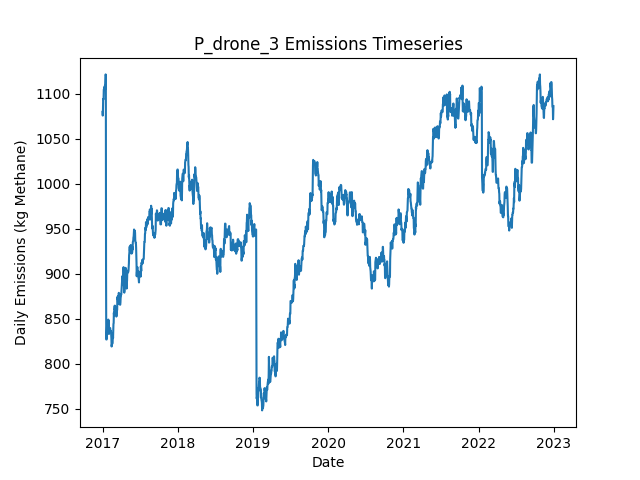

The table this chart was drawn from, first rows:
Date, Daily Emissions (Kg Methane), Daily Mitigable Emissions (Kg Methane), Daily Non-Mitigable Emissions (Kg Methan…, Daily Cost ($), Active Leaks, New Leaks, Leaks Repaired, Leaks Naturally Repaired, Leaks Tagged, Daily Repair Cost ($), Daily Natural Repair Cost ($), drone Deployment Cost ($), drone Sites flagged for Follow-Up, drone Leaks tagged for repair, drone Sites Visited, drone Travel Time (Minutes), drone Survey Time (Minutes), OGI_FU Deployment Cost ($), OGI_FU Sites flagged for Follow-Up, OGI_FU Leaks tagged for repair, OGI_FU Sites Visited, OGI_FU Travel Time (Minutes), OGI_FU Survey Time (Minutes)
2017-01-01, 1080, 759.1, 320.7, 500, 404, 407, 0, 2, 0.00000, 0.00000, 400, 500, 0, , 9, 300, 180, 0.00000, , 0, 0, 0, 0
2017-01-02, 1076, 759.1, 316.6, 500, 401, 0, 0, 0, 0.00000, 0.00000, 0.00000, 500, 0, , 1, 30, 20, 0.00000, , 0, 0, 0, 0
2017-01-03, 1082, 765.8, 315.9, 1000, 400, 1, 0, 1, 74, 0.00000, 200, 0.00000, 3, , 0, 0, 0, 1000, , 74, 3, 120, 360
2017-01-04, 1094, 778.3, 315.9, 500, 403, 3, 0, 0, 21, 0.00000, 0.00000, 0.00000, 1, , 0, 0, 0, 500, , 21, 1, 30, 120
2017-01-05, 1094, 778.3, 315.4, 0.00000, 402, 0, 0, 0, 0.00000, 0.00000, 0.00000, 0.00000, 0, , 0, 0, 0, 0.00000, , 0, 0, 0, 0
2017-01-06, 1094, 778.5, 315.4, 0.00000, 403, 1, 0, 0, 0.00000, 0.00000, 0.00000, 0.00000, 0, , 0, 0, 0, 0.00000, , 0, 0, 0, 0
2017-01-07, 1105, 787.2, 317.4, 0.00000, 406, 4, 0, 1, 0.00000, 0.00000, 200, 0.00000, 0, , 0, 0, 0, 0.00000, , 0, 0, 0, 0
2017-01-08, 1105, 787, 317.9, 0.00000, 406, 1, 0, 1, 0.00000, 0.00000, 200, 0.00000, 0, , 0, 0, 0, 0.00000, , 0, 0, 0, 0
2017-01-09, 1104, 786.5, 317.9, 0.00000, 405, 0, 0, 1, 0.00000, 0.00000, 200, 0.00000, 0, , 0, 0, 0, 0.00000, , 0, 0, 0, 0
2017-01-10, 1107, 789.4, 317.9, 0.00000, 407, 2, 0, 0, 0.00000, 0.00000, 0.00000, 0.00000, 0, , 0, 0, 0, 0.00000, , 0, 0, 0, 0
2017-01-11, 1104, 786.3, 317.9, 0.00000, 408, 2, 0, 1, 0.00000, 0.00000, 200, 0.00000, 0, , 0, 0, 0, 0.00000, , 0, 0, 0, 0
2017-01-12, 1109, 790.8, 317.9, 0.00000, 409, 2, 0, 1, 0.00000, 0.00000, 200, 0.00000, 0, , 0, 0, 0, 0.00000, , 0, 0, 0, 0
2017-01-13, 1109, 790.8, 317.9, 0.00000, 409, 0, 0, 0, 0.00000, 0.00000, 0.00000, 0.00000, 0, , 0, 0, 0, 0.00000, , 0, 0, 0, 0
2017-01-14, 1105, 784.8, 320.1, 0.00000, 410, 2, 0, 1, 0.00000, 0.00000, 200, 0.00000, 0, , 0, 0, 0, 0.00000, , 0, 0, 0, 0
2017-01-15, 1113, 793, 320.1, 0.00000, 411, 1, 0, 0, 0.00000, 0.00000, 0.00000, 0.00000, 0, , 0, 0, 0, 0.00000, , 0, 0, 0, 0
2017-01-16, 1121, 801.3, 320.1, 0.00000, 412, 1, 0, 0, 0.00000, 0.00000, 0.00000, 0.00000, 0, , 0, 0, 0, 0.00000, , 0, 0, 0, 0
2017-01-17, 1120, 801.5, 318.1, 0.00000, 412, 1, 0, 0, 0.00000, 0.00000, 0.00000, 0.00000, 0, , 0, 0, 0, 0.00000, , 0, 0, 0, 0
2017-01-18, 905.1, 587, 318.1, 13000, 348, 2, 65, 1, 0.00000, 13000, 200, 0.00000, 0, , 0, 0, 0, 0.00000, , 0, 0, 0, 0
2017-01-19, 826.9, 508.8, 318.1, 3400, 331, 0, 17, 0, 0.00000, 3400, 0.00000, 0.00000, 0, , 0, 0, 0, 0.00000, , 0, 0, 0, 0
2017-01-20, 826.9, 508.8, 318.1, 0.00000, 331, 0, 0, 0, 0.00000, 0.00000, 0.00000, 0.00000, 0, , 0, 0, 0, 0.00000, , 0, 0, 0, 0
2017-01-21, 826.9, 508.6, 318.3, 0.00000, 331, 1, 0, 1, 0.00000, 0.00000, 200, 0.00000, 0, , 0, 0, 0, 0.00000, , 0, 0, 0, 0
2017-01-22, 835.1, 505.9, 329.2, 0.00000, 332, 2, 0, 1, 0.00000, 0.00000, 200, 0.00000, 0, , 0, 0, 0, 0.00000, , 0, 0, 0, 0
2017-01-23, 843.1, 505.7, 337.5, 0.00000, 332, 1, 0, 1, 0.00000, 0.00000, 200, 0.00000, 0, , 0, 0, 0, 0.00000, , 0, 0, 0, 0
2017-01-24, 845.2, 507.7, 337.5, 0.00000, 335, 3, 0, 0, 0.00000, 0.00000, 0.00000, 0.00000, 0, , 0, 0, 0, 0.00000, , 0, 0, 0, 0
2017-01-25, 840.5, 503, 337.5, 0.00000, 333, 0, 0, 2, 0.00000, 0.00000, 400, 0.00000, 0, , 0, 0, 0, 0.00000, , 0, 0, 0, 0
2017-01-26, 840.5, 503, 337.5, 0.00000, 333, 0, 0, 0, 0.00000, 0.00000, 0.00000, 0.00000, 0, , 0, 0, 0, 0.00000, , 0, 0, 0, 0
2017-01-27, 840.7, 503.2, 337.5, 0.00000, 334, 1, 0, 0, 0.00000, 0.00000, 0.00000, 0.00000, 0, , 0, 0, 0, 0.00000, , 0, 0, 0, 0
2017-01-28, 840.7, 503.2, 337.5, 0.00000, 334, 0, 0, 0, 0.00000, 0.00000, 0.00000, 0.00000, 0, , 0, 0, 0, 0.00000, , 0, 0, 0, 0
2017-01-29, 849, 503.2, 345.8, 0.00000, 335, 1, 0, 0, 0.00000, 0.00000, 0.00000, 0.00000, 0, , 0, 0, 0, 0.00000, , 0, 0, 0, 0
2017-01-30, 847, 503.2, 343.8, 0.00000, 334, 0, 0, 0, 0.00000, 0.00000, 0.00000, 0.00000, 0, , 0, 0, 0, 0.00000, , 0, 0, 0, 0
2017-01-31, 847.4, 503.2, 344.2, 0.00000, 335, 1, 0, 0, 0.00000, 0.00000, 0.00000, 0.00000, 0, , 0, 0, 0, 0.00000, , 0, 0, 0, 0
2017-02-01, 832.9, 490.7, 342.2, 0.00000, 333, 1, 0, 2, 0.00000, 0.00000, 400, 0.00000, 0, , 0, 0, 0, 0.00000, , 0, 0, 0, 0
2017-02-02, 834.7, 490.5, 344.2, 0.00000, 333, 1, 0, 1, 0.00000, 0.00000, 200, 0.00000, 0, , 0, 0, 0, 0.00000, , 0, 0, 0, 0
2017-02-03, 836.7, 490.5, 346.2, 0.00000, 334, 1, 0, 0, 0.00000, 0.00000, 0.00000, 0.00000, 0, , 0, 0, 0, 0.00000, , 0, 0, 0, 0
2017-02-04, 839.3, 493.2, 346.2, 0.00000, 335, 1, 0, 0, 0.00000, 0.00000, 0.00000, 0.00000, 0, , 0, 0, 0, 0.00000, , 0, 0, 0, 0
2017-02-05, 839.3, 493.2, 346.2, 0.00000, 335, 0, 0, 0, 0.00000, 0.00000, 0.00000, 0.00000, 0, , 0, 0, 0, 0.00000, , 0, 0, 0, 0
2017-02-06, 839.3, 493.2, 346.2, 0.00000, 335, 0, 0, 0, 0.00000, 0.00000, 0.00000, 0.00000, 0, , 0, 0, 0, 0.00000, , 0, 0, 0, 0
2017-02-07, 839.6, 492.7, 346.9, 0.00000, 335, 1, 0, 1, 0.00000, 0.00000, 200, 0.00000, 0, , 0, 0, 0, 0.00000, , 0, 0, 0, 0
2017-02-08, 837.6, 492.7, 344.9, 0.00000, 334, 0, 0, 0, 0.00000, 0.00000, 0.00000, 0.00000, 0, , 0, 0, 0, 0.00000, , 0, 0, 0, 0
2017-02-09, 835.6, 492.7, 342.9, 0.00000, 333, 0, 0, 0, 0.00000, 0.00000, 0.00000, 0.00000, 0, , 0, 0, 0, 0.00000, , 0, 0, 0, 0
2017-02-10, 835.6, 492.7, 342.9, 0.00000, 333, 1, 0, 1, 0.00000, 0.00000, 200, 0.00000, 0, , 0, 0, 0, 0.00000, , 0, 0, 0, 0
2017-02-11, 836.3, 492.7, 343.6, 0.00000, 334, 1, 0, 0, 0.00000, 0.00000, 0.00000, 0.00000, 0, , 0, 0, 0, 0.00000, , 0, 0, 0, 0
2017-02-12, 832, 495.4, 336.6, 0.00000, 335, 2, 0, 0, 0.00000, 0.00000, 0.00000, 0.00000, 0, , 0, 0, 0, 0.00000, , 0, 0, 0, 0
2017-02-13, 827.8, 491.1, 336.6, 0.00000, 333, 0, 0, 2, 0.00000, 0.00000, 400, 0.00000, 0, , 0, 0, 0, 0.00000, , 0, 0, 0, 0
2017-02-14, 819.1, 491.4, 327.7, 0.00000, 333, 1, 0, 0, 0.00000, 0.00000, 0.00000, 0.00000, 0, , 0, 0, 0, 0.00000, , 0, 0, 0, 0
2017-02-15, 821, 491.4, 329.7, 0.00000, 334, 1, 0, 0, 0.00000, 0.00000, 0.00000, 0.00000, 0, , 0, 0, 0, 0.00000, , 0, 0, 0, 0
2017-02-16, 821.3, 491.4, 329.9, 0.00000, 335, 1, 0, 0, 0.00000, 0.00000, 0.00000, 0.00000, 0, , 0, 0, 0, 0.00000, , 0, 0, 0, 0
2017-02-17, 822.4, 494.5, 327.9, 0.00000, 336, 2, 0, 0, 0.00000, 0.00000, 0.00000, 0.00000, 0, , 0, 0, 0, 0.00000, , 0, 0, 0, 0
2017-02-18, 823.1, 494.9, 328.1, 0.00000, 337, 2, 0, 0, 0.00000, 0.00000, 0.00000, 0.00000, 0, , 0, 0, 0, 0.00000, , 0, 0, 0, 0
2017-02-19, 823.1, 494.9, 328.1, 0.00000, 337, 0, 0, 0, 0.00000, 0.00000, 0.00000, 0.00000, 0, , 0, 0, 0, 0.00000, , 0, 0, 0, 0
2017-02-20, 833.5, 503.7, 329.9, 0.00000, 339, 3, 0, 0, 0.00000, 0.00000, 0.00000, 0.00000, 0, , 0, 0, 0, 0.00000, , 0, 0, 0, 0
2017-02-21, 828.4, 496.5, 331.9, 0.00000, 338, 1, 0, 2, 0.00000, 0.00000, 400, 0.00000, 0, , 0, 0, 0, 0.00000, , 0, 0, 0, 0
2017-02-22, 835.3, 503.4, 331.9, 0.00000, 341, 3, 0, 0, 0.00000, 0.00000, 0.00000, 0.00000, 0, , 0, 0, 0, 0.00000, , 0, 0, 0, 0
2017-02-23, 844.2, 503.4, 340.8, 0.00000, 342, 2, 0, 1, 0.00000, 0.00000, 200, 0.00000, 0, , 0, 0, 0, 0.00000, , 0, 0, 0, 0
2017-02-24, 844.9, 506.1, 338.8, 0.00000, 342, 1, 0, 0, 0.00000, 0.00000, 0.00000, 0.00000, 0, , 0, 0, 0, 0.00000, , 0, 0, 0, 0
2017-02-25, 856.5, 506.8, 349.7, 0.00000, 346, 4, 0, 0, 0.00000, 0.00000, 0.00000, 0.00000, 0, , 0, 0, 0, 0.00000, , 0, 0, 0, 0
2017-02-26, 853.2, 505.4, 347.8, 0.00000, 345, 1, 0, 1, 0.00000, 0.00000, 200, 0.00000, 0, , 0, 0, 0, 0.00000, , 0, 0, 0, 0
2017-02-27, 859.7, 511.9, 347.8, 0.00000, 345, 2, 0, 2, 0.00000, 0.00000, 400, 0.00000, 0, , 0, 0, 0, 0.00000, , 0, 0, 0, 0
2017-02-28, 862.2, 516.4, 345.8, 0.00000, 345, 1, 0, 0, 0.00000, 0.00000, 0.00000, 0.00000, 0, , 0, 0, 0, 0.00000, , 0, 0, 0, 0
2017-03-01, 864.4, 519.1, 345.3, 0.00000, 345, 2, 0, 1, 0.00000, 0.00000, 200, 0.00000, 0, , 0, 0, 0, 0.00000, , 0, 0, 0, 0
... 2,131 more rows
